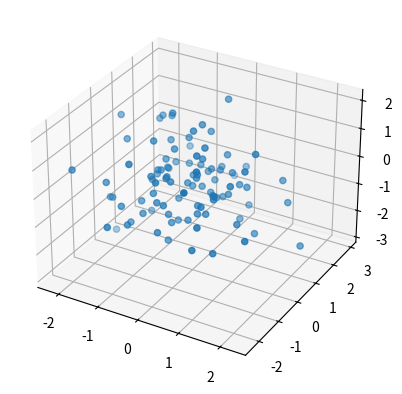

Source code (Python):
import matplotlib.pyplot as plt
from mpl_toolkits.mplot3d import Axes3D
import numpy as np

fig = plt.figure()
ax = fig.add_subplot(111, projection='3d')

x = np.random.standard_normal(100)
y = np.random.standard_normal(100)
z = np.random.standard_normal(100)

ax.scatter(x, y, z)

plt.show()
